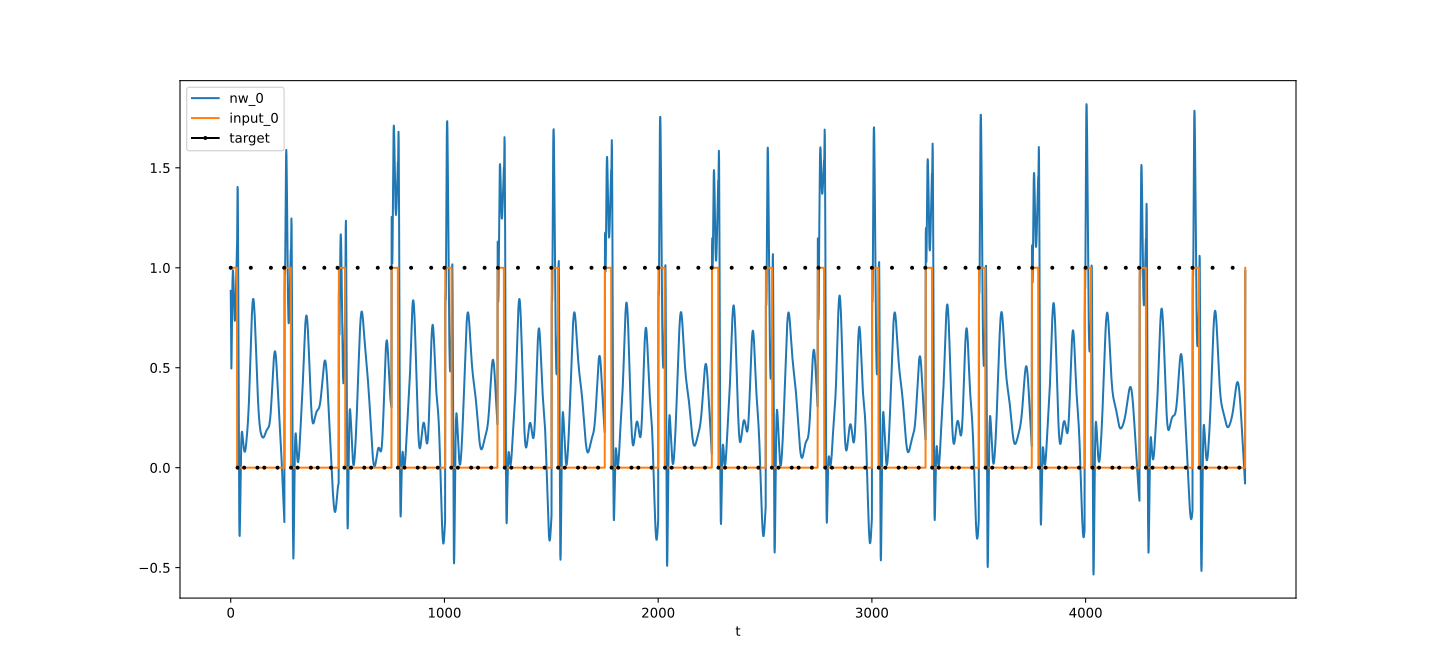

Values plotted in this chart, from the file beside it:
t, nw_0, target_0, input_0
0, 0.8849, 1, 1
1, 0.7746, , 1
2, 0.567, , 1
3, 0.4961, , 1
4, 0.5452, , 1
5, 0.6487, , 1
6, 0.759, , 1
7, 0.8531, , 1
8, 0.9232, , 1
9, 0.9677, , 1
10, 0.9878, , 1
11, 0.9858, , 1
12, 0.9654, , 1
13, 0.9314, , 1
14, 0.8893, , 1
15, 0.845, , 1
16, 0.8036, , 1
17, 0.7695, , 1
18, 0.746, , 1
19, 0.7346, , 1
20, 0.7362, , 1
21, 0.7502, , 1
22, 0.7754, , 1
23, 0.8102, , 1
24, 0.8525, , 1
25, 0.9001, , 1
26, 0.9507, , 1
27, 1.002, , 1
28, 1.053, , 1
29, 1.102, , 1
30, 1.134, , 0
31, 1.287, , 0
32, 1.404, 0, 0
33, 1.394, , 0
34, 1.242, , 0
35, 0.9816, , 0
36, 0.6657, , 0
37, 0.3483, , 0
38, 0.07166, , 0
39, -0.1388, , 0
40, -0.2739, , 0
41, -0.3375, , 0
42, -0.3416, , 0
43, -0.3018, , 0
44, -0.2346, , 0
45, -0.1544, , 0
46, -0.07281, , 0
47, 0.00188, , 0
48, 0.06468, , 0
49, 0.1133, , 0
50, 0.1476, , 0
51, 0.1686, , 0
52, 0.1786, , 0
53, 0.1797, , 0
54, 0.1746, , 0
55, 0.1652, , 0
56, 0.1536, , 0
57, 0.141, , 0
58, 0.1287, , 0
59, 0.1172, , 0
... 4,688 more rows
